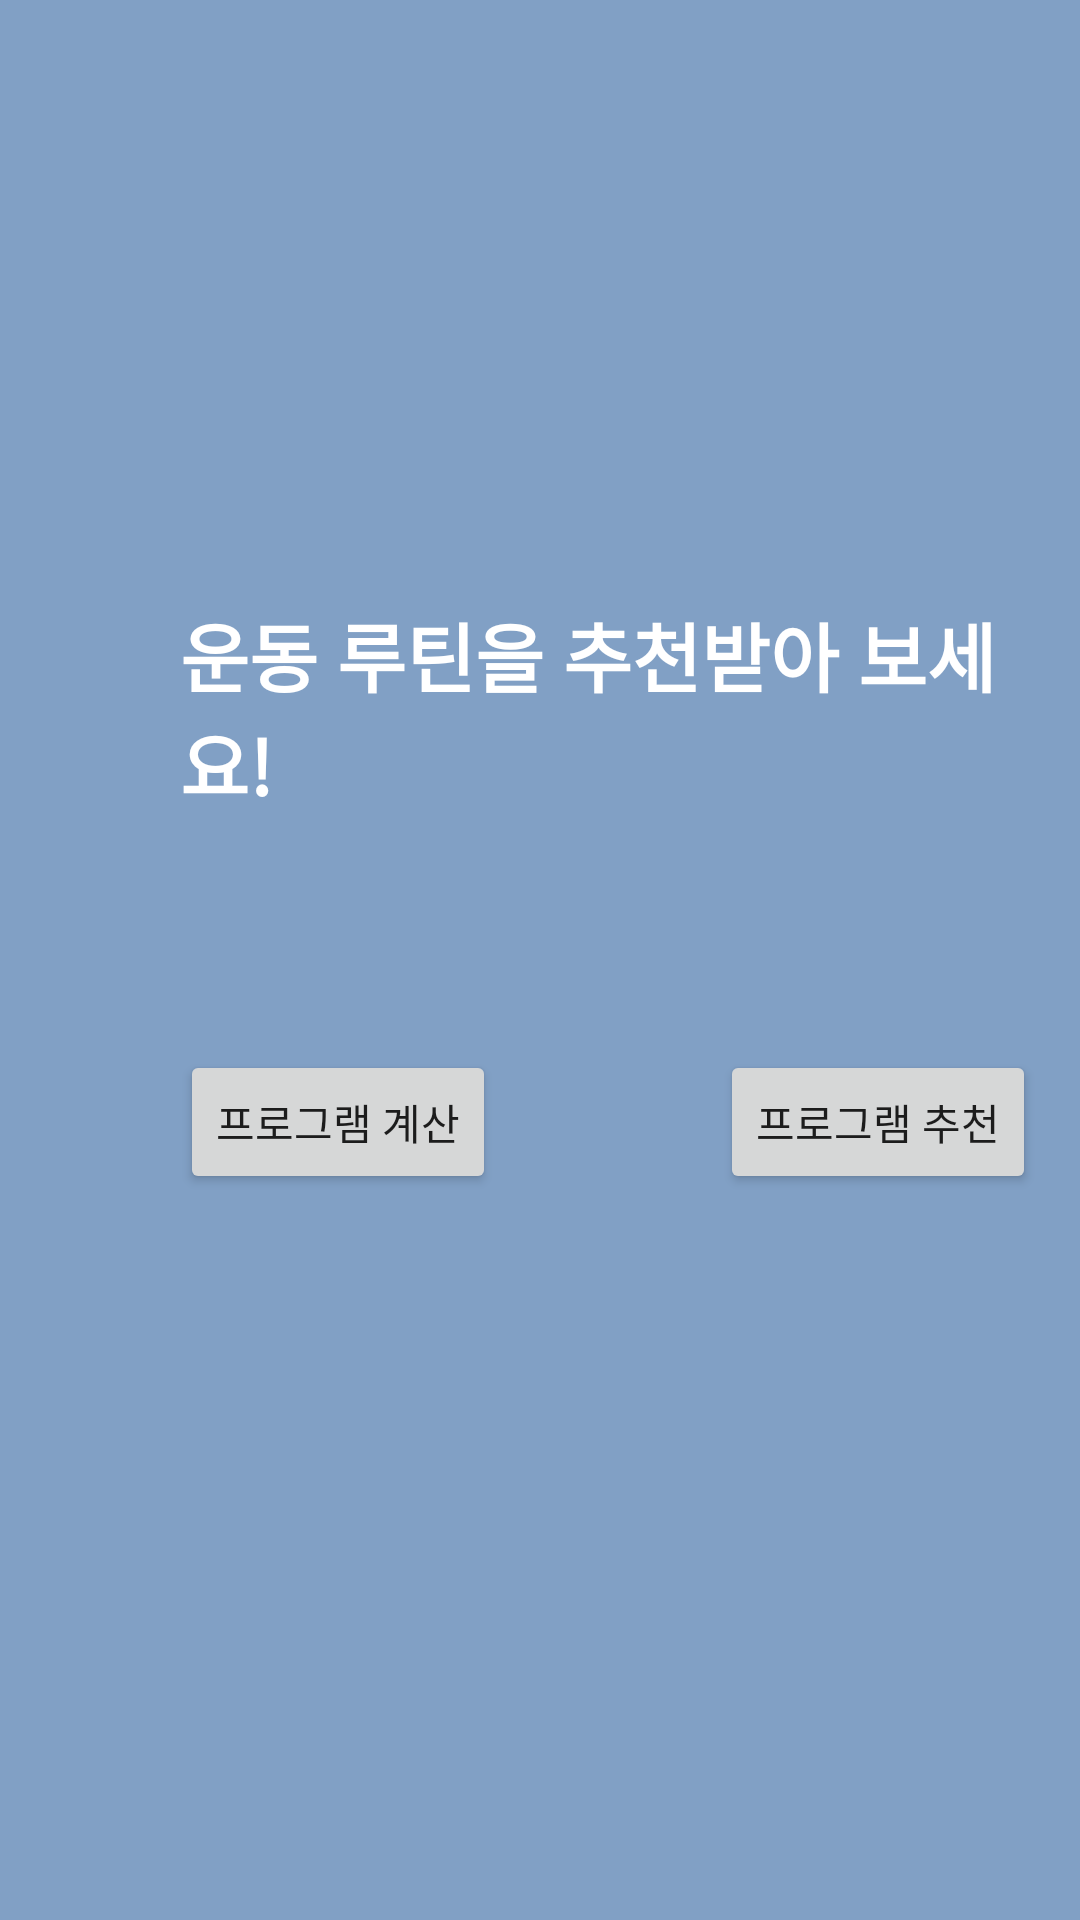

Here is an Android app screen rendered from its layout file. Give the layout XML and the strings, colors and styles it references.
<!-- AndroidManifest.xml: application theme Theme.HealtherLogin -->
<!-- res/layout/fragment_home.xml -->
<?xml version="1.0" encoding="utf-8"?>
<RelativeLayout xmlns:android="http://schemas.android.com/apk/res/android"
    xmlns:tools="http://schemas.android.com/tools"
    android:layout_width="match_parent"
    android:layout_height="match_parent"
    tools:context=".HomeFragment"
    android:background="#81A0C5"
    >

    <TextView
        android:layout_width="wrap_content"
        android:layout_height="wrap_content"
        android:text="운동 루틴을 추천받아 보세요!"
        android:textSize="25sp"
        android:layout_marginTop="200dp"
        android:layout_marginLeft="60dp"
        android:textColor="#ffffff"
        android:textStyle="bold"
        />

    <Button
        android:id="@+id/btn1"
        android:layout_width="wrap_content"
        android:layout_height="wrap_content"
        android:layout_marginTop="350dp"
        android:layout_marginLeft="60dp"
        android:text="프로그램 계산"
        />



    <Button
        android:layout_width="wrap_content"
        android:layout_height="wrap_content"
        android:layout_marginTop="350dp"
        android:layout_marginLeft="240dp"
        android:text="프로그램 추천" />



</RelativeLayout>
<!-- resources referenced by this layout -->
<resources>
  <style name="Theme.HealtherLogin" parent="Theme.AppCompat.Light">
          
          <item name="colorPrimary">@color/purple_500</item>
          <item name="colorPrimaryVariant">@color/purple_700</item>
          <item name="colorOnPrimary">@color/white</item>
          
          <item name="colorSecondary">@color/teal_200</item>
          <item name="colorSecondaryVariant">@color/teal_700</item>
          <item name="colorOnSecondary">@color/black</item>
          
          <item name="android:statusBarColor" tools:targetApi="l">?attr/colorPrimaryVariant</item>
          <item name="windowNoTitle">true</item>
          
      </style>
  <color name="purple_500">#FF6200EE</color>
  <color name="purple_700">#FF3700B3</color>
  <color name="white">#FFFFFFFF</color>
  <color name="teal_200">#FF03DAC5</color>
  <color name="teal_700">#FF018786</color>
  <color name="black">#FF000000</color>
</resources>
